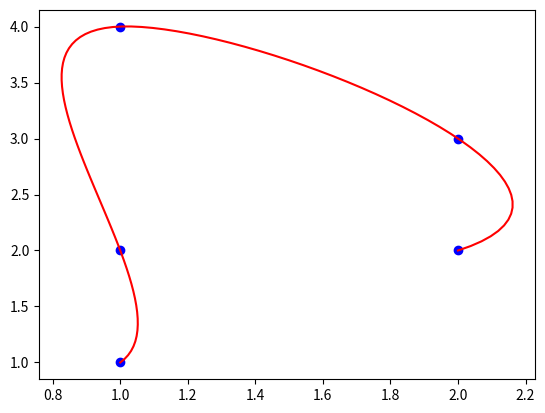

The matplotlib source for this figure:
import numpy as np
from scipy.interpolate import splprep, splev

import matplotlib.pyplot as plt

class paths:
	def __init__(self,points = None):
		self.spline = None
		self.resolution = 100
		if points != None:
			self.set_points(points)

	def set_points(self,points):
		self.point_array = points
		self.spline, u = splprep(points,s=0)

	def set_resolution(resolution):
		self.resolution = resolution

	def draw_spline(self):
		locations = self.calc_locations(self.resolution)
		fig, ax = plt.subplots()
		ax.plot(self.point_array[0],self.point_array[1],'bo')
		ax.plot(locations[0],locations[1], 'r-')
		plt.show()

	def calc_locations(self,num_points=None):
		if num_points == None:
			num_points = self.resolution
		u = np.linspace(0,1,num=num_points)
		new_points = splev(u,self.spline)
		return new_points

def main():
	path = paths()

	path.set_points(np.transpose(np.array([[1,1],[1,2],[1,4],[2,3],[2,2]])))
	path.draw_spline()

if __name__ == "__main__":
	main()
